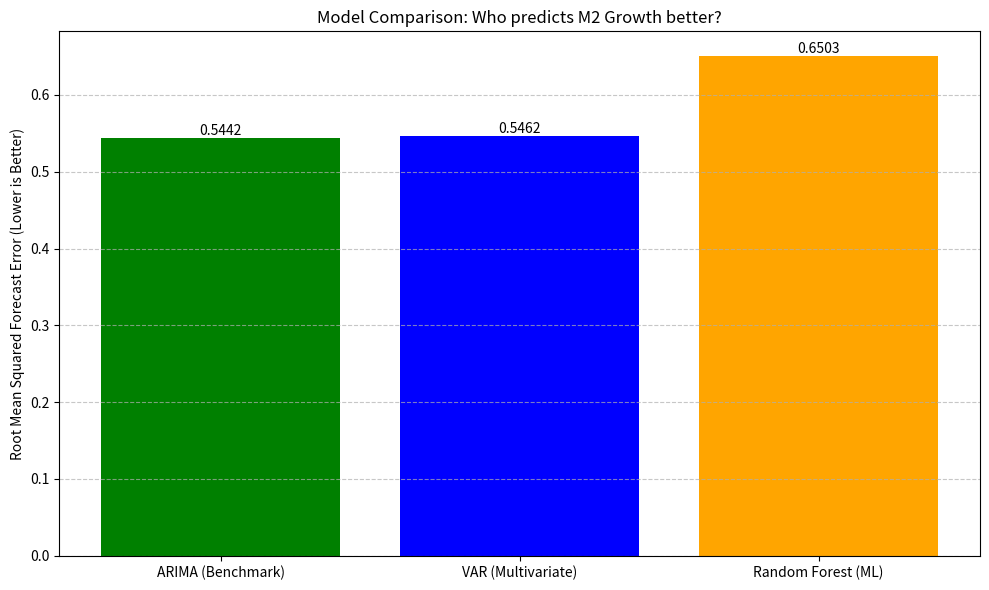

Recreate this plot in Python.
import pandas as pd
import matplotlib.pyplot as plt

rmsfe_arima = 0.5442  
rmsfe_rf    = 0.6503  
rmsfe_var   = 0.5462  

# creation on dataframe
results_df = pd.DataFrame({
    'Model': ['ARIMA (Benchmark)', 'Random Forest (ML)', 'VAR (Multivariate)'],
    'RMSFE': [rmsfe_arima, rmsfe_rf, rmsfe_var],
    'Type': ['Linear / Univariate', 'Non-Linear / ML', 'Linear / Multivariate']
})

# ordering the results
results_df = results_df.sort_values(by='RMSFE', ascending=True)

print("--- FINAL RESULTS TABLE ---")
print(results_df)

# export csv
results_df.to_csv('final_model_comparison.csv', index=False)
print("\nTable saved as 'final_model_comparison.csv'")

# final graph
plt.figure(figsize=(10, 6))
bars = plt.bar(results_df['Model'], results_df['RMSFE'], color=['green', 'blue', 'orange'])
plt.ylabel('Root Mean Squared Forecast Error (Lower is Better)')
plt.title('Model Comparison: Who predicts M2 Growth better?')
plt.grid(axis='y', linestyle='--', alpha=0.7)

for bar in bars:
    yval = bar.get_height()
    plt.text(bar.get_x() + bar.get_width()/2, yval, round(yval, 4), ha='center', va='bottom')

plt.tight_layout()
plt.savefig('final_comparison_chart.png')
plt.show()